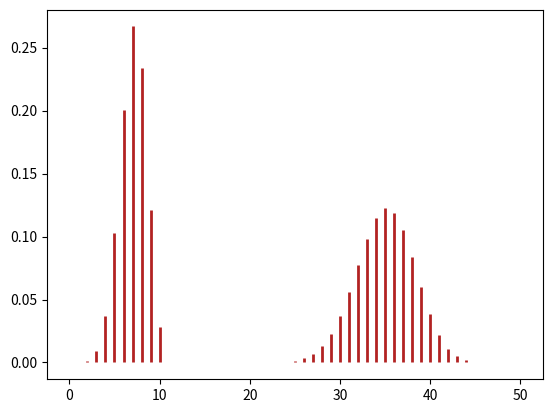

The script that saved this image:
from scipy import stats
from matplotlib import pyplot as plt

S = stats.binom(n = 10, p = 0.7)
print(S)
print("Математическое ожидание:", S.expect())
print("Дисперсия:", S.var())

print(S.pmf(0))
print(S.pmf(7))

values = range(0, 11)
print(*values)

probs = S.pmf(values).round(4)
print(*probs)

plt.vlines(values, ymin = 0, ymax = probs, 
           colors = "firebrick", linewidths = 2);
plt.grid();

N = 50
P = 0.7

x = stats.binom(n = N, p = P)
x_values = range(0, N + 1)
x_probs = x.pmf(x_values).round(4)

plt.vlines(x_values, ymin = 0, ymax = x_probs, 
           colors = "firebrick", linewidths = 2);
plt.grid();
